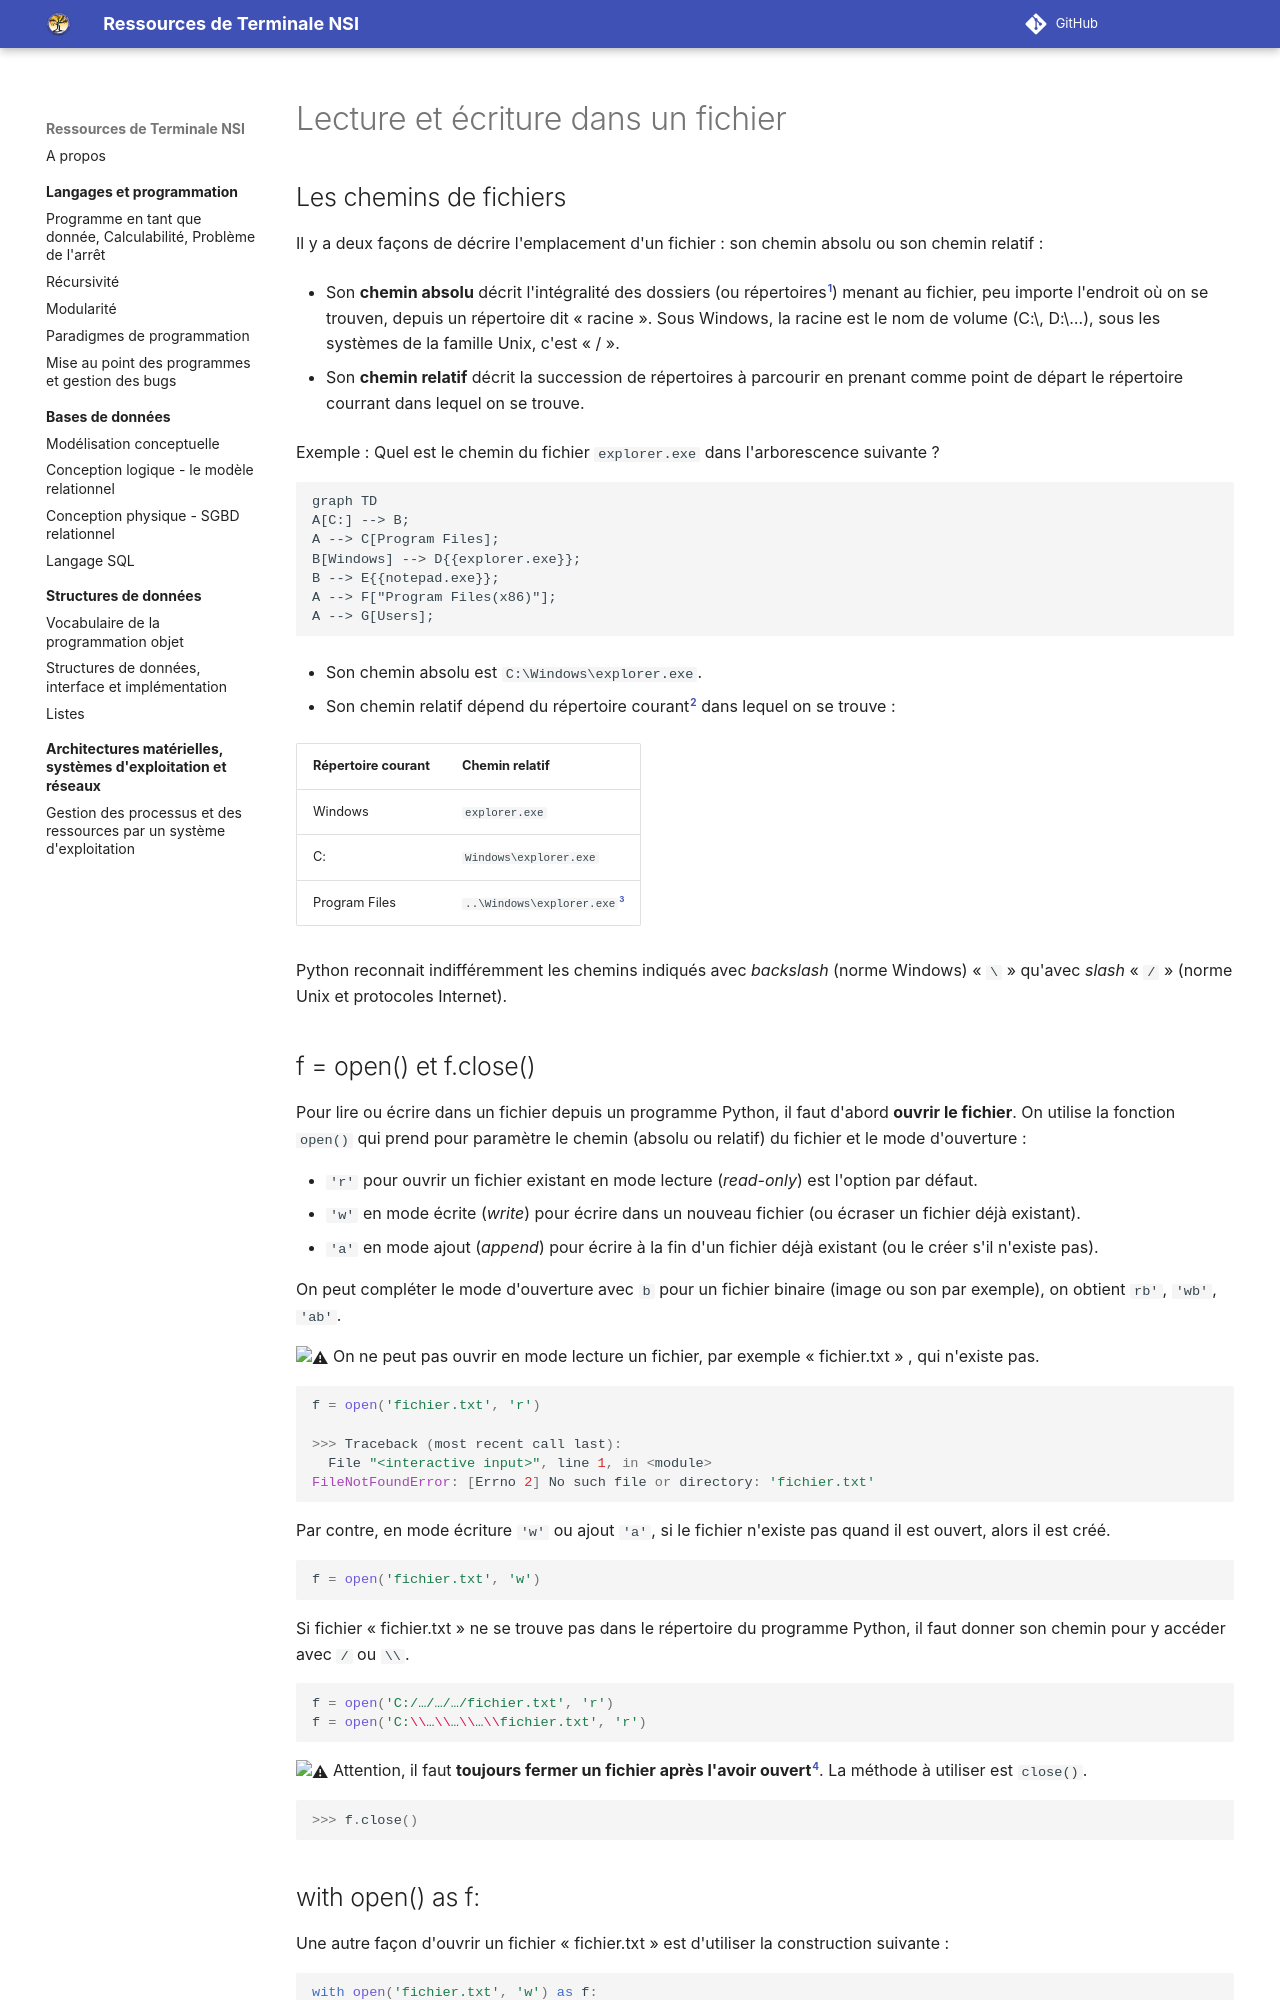

repository: eipaca/NSI-T · page: donnees-en-tables/1-lecture-ecriture-dans-un-fichier/index.html · generator: mkdocs

# Lecture et écriture dans un fichier

##	Les chemins de fichiers
Il y a deux façons de décrire l'emplacement d'un fichier : son chemin absolu ou son chemin relatif :

-	Son **chemin absolu** décrit l'intégralité des dossiers (ou répertoires[^1.1]) menant au fichier, peu importe l'endroit où on se trouven, depuis un répertoire dit « racine ».  Sous Windows, la racine  est le nom de volume (C:\, D:\…), sous les systèmes de la famille Unix, c'est « / ».

-	Son **chemin relatif** décrit la succession de répertoires à parcourir en prenant comme point de départ le répertoire courrant dans lequel on se trouve.

[^1.1]: Depuis Windows 7, le terme « dossier » remplace « répertoire »

Exemple : Quel est le chemin du fichier `explorer.exe` dans l'arborescence suivante ?

``` mermaid
graph TD
A[C:] --> B;
A --> C[Program Files];
B[Windows] --> D{{explorer.exe}};
B --> E{{notepad.exe}};
A --> F["Program Files(x86)"];
A --> G[Users];
```

- Son chemin absolu est `C:\Windows\explorer.exe`.

- Son chemin relatif dépend du répertoire courant[^1.2] dans lequel on se trouve :

[^1.2]:
    En Python, on peut déterminer le répertoire courant avec l'instruction `getcwd()` du module `os` (noter le  double `\\` dans la chaîne de caractère pour ‘échapper' le caractère `\`)

    ``` py
    >>> import os
    >>> os.getcwd()
    'C:\\Program Files\\PyScripter'
    ```

|Répertoire courant|Chemin relatif|
|:--|:-|
|Windows|`explorer.exe`|
|C:|`Windows\explorer.exe`|
|Program Files|	`..\Windows\explorer.exe`[^1.3] |

[^1.3]: « `..` » désigne le répertoire parent.


Python reconnait indifféremment les chemins indiqués avec *backslash* (norme Windows) « `\` » qu'avec *slash* « `/` » (norme Unix et protocoles Internet).

##	f = open() et f.close()

Pour lire ou écrire dans un fichier depuis un programme Python, il faut d'abord **ouvrir le fichier**. On utilise la fonction `open()` qui prend pour paramètre le chemin (absolu ou relatif) du fichier et le mode d'ouverture :

-	`'r'` pour ouvrir un fichier existant en mode lecture (*read-only*) est l'option par défaut.
-	`'w'` en mode écrite (*write*) pour écrire dans un nouveau fichier (ou écraser un fichier déjà existant).
-	`'a'` en mode ajout (*append*) pour écrire à la fin d'un fichier déjà existant (ou le créer s'il n'existe pas).

On peut compléter le mode d'ouverture avec `b` pour un fichier binaire (image ou son par exemple), on obtient `rb'`, `'wb'`, `'ab'`.

:warning: On ne peut pas ouvrir en mode lecture un fichier, par exemple « fichier.txt » , qui n'existe pas.

``` py
f = open('fichier.txt', 'r')

>>> Traceback (most recent call last):
  File "<interactive input>", line 1, in <module>
FileNotFoundError: [Errno 2] No such file or directory: 'fichier.txt'
```

Par contre, en mode écriture `'w'` ou ajout `'a'`, si le fichier n'existe pas quand il est ouvert, alors il est créé.

``` py
f = open('fichier.txt', 'w')
```

Si fichier « fichier.txt » ne se trouve pas dans le répertoire du programme Python, il faut donner son chemin pour y accéder avec `/` ou `\\`.

``` py
f = open('C:/…/…/…/fichier.txt', 'r')
f = open('C:\\…\\…\\…\\fichier.txt', 'r')
```

:warning: Attention, il faut **toujours fermer un fichier après l'avoir ouvert**[^1.4]. La méthode à utiliser est `close()`.

[^1.4]: On peut essayer de supprimer un fichier ouvert depuis Windows explorer pour s’en convaincre.

``` py
>>> f.close()
```

##	with open() as f:

Une autre façon d'ouvrir un fichier « fichier.txt »  est d'utiliser la construction suivante :

``` py
with open('fichier.txt', 'w') as f:
    # bloc d'instructions
```
    
Dans ce cas-là, le fichier est automatiquement fermé à la fin du bloc d'instructions (attention à l'indentation), il n'y a pas besoin de le fermer, cela évite beaucoup d'erreurs.
